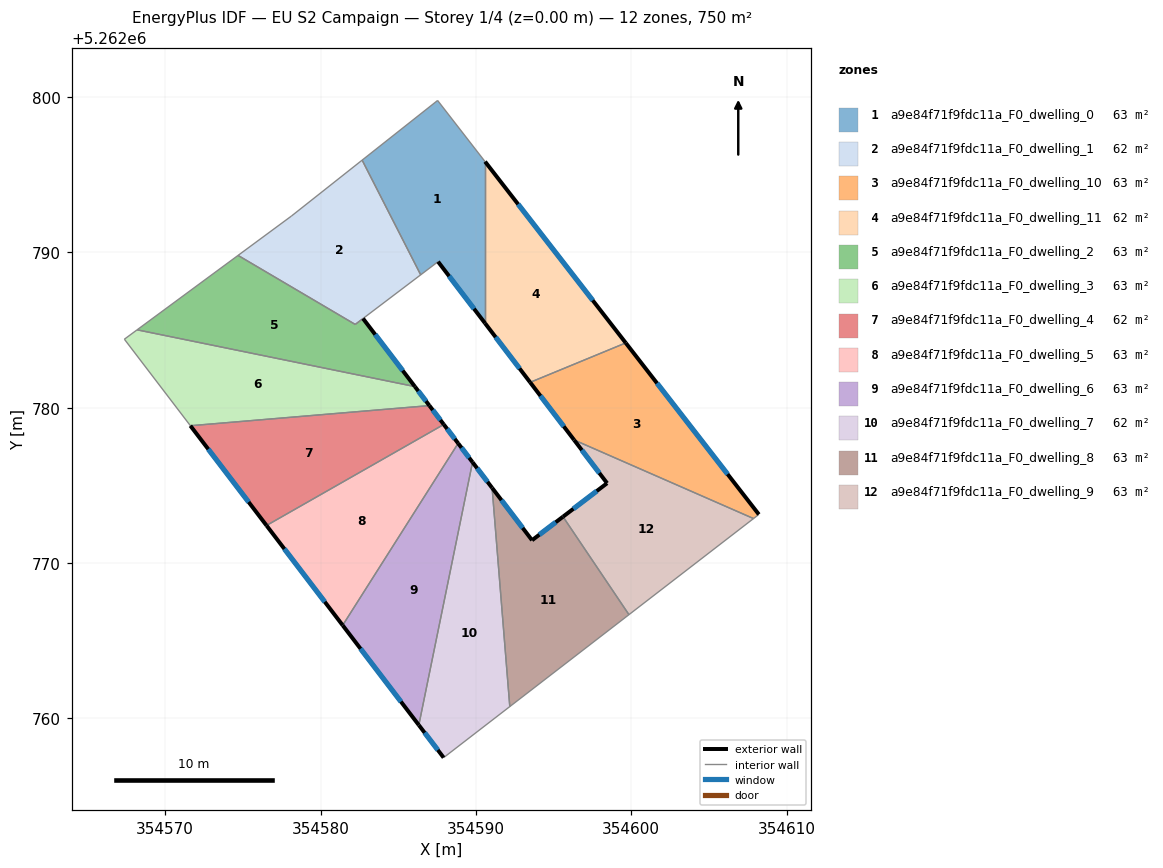
=== STOREY PLAN SPEC (per zone: floor XY polygon, exterior-wall plan segments, windows/doors) ===
zone 1: a9e84f71f9fdc11a_F0_dwelling_0  (62.5 m²)
  floor: (354587.54, 5262799.78) (354590.59, 5262795.84) (354590.59, 5262785.44) (354587.57, 5262789.40) (354586.45, 5262788.56) (354582.68, 5262795.94)
  exterior wall: (354587.57, 5262789.40) – (354590.59, 5262785.44)  [5.0 m]
    window: (354588.28, 5262788.47) – (354589.88, 5262786.37)  [4.2 m²]
  interior walls: 5
zone 2: a9e84f71f9fdc11a_F0_dwelling_1  (62.0 m²)
  floor: (354582.68, 5262795.94) (354586.45, 5262788.56) (354582.23, 5262785.36) (354574.69, 5262789.81) (354578.13, 5262792.34)
  interior walls: 6
zone 3: a9e84f71f9fdc11a_F0_dwelling_10  (62.5 m²)
  floor: (354599.65, 5262784.17) (354608.22, 5262773.13) (354607.87, 5262772.87) (354596.32, 5262777.93) (354593.49, 5262781.64)
  exterior wall: (354593.49, 5262781.64) – (354596.32, 5262777.93)  [4.7 m]
    window: (354594.16, 5262780.77) – (354595.66, 5262778.80)  [3.9 m²]
  exterior wall: (354608.22, 5262773.13) – (354599.65, 5262784.17)  [14.0 m]
    window: (354606.20, 5262775.73) – (354601.66, 5262781.58)  [11.8 m²]
  interior walls: 3
zone 4: a9e84f71f9fdc11a_F0_dwelling_11  (62.5 m²)
  floor: (354590.59, 5262795.84) (354599.65, 5262784.17) (354593.49, 5262781.64) (354590.59, 5262785.44)
  exterior wall: (354590.59, 5262785.44) – (354593.49, 5262781.64)  [4.8 m]
    window: (354591.27, 5262784.55) – (354592.81, 5262782.53)  [4.0 m²]
  exterior wall: (354599.65, 5262784.17) – (354590.59, 5262795.84)  [14.8 m]
    window: (354597.52, 5262786.91) – (354592.72, 5262793.10)  [12.5 m²]
  interior walls: 2
zone 5: a9e84f71f9fdc11a_F0_dwelling_2  (63.0 m²)
  floor: (354582.73, 5262785.74) (354586.08, 5262781.36) (354568.19, 5262785.02) (354574.69, 5262789.81) (354582.23, 5262785.36)
  exterior wall: (354586.08, 5262781.36) – (354582.73, 5262785.74)  [5.5 m]
    window: (354585.29, 5262782.39) – (354583.52, 5262784.72)  [4.6 m²]
  interior walls: 4
zone 6: a9e84f71f9fdc11a_F0_dwelling_3  (62.5 m²)
  floor: (354586.08, 5262781.36) (354587.01, 5262780.14) (354571.62, 5262778.84) (354567.38, 5262784.41) (354568.19, 5262785.02)
  exterior wall: (354587.01, 5262780.14) – (354586.08, 5262781.36)  [1.5 m]
    window: (354586.79, 5262780.43) – (354586.29, 5262781.08)  [1.3 m²]
  interior walls: 4
zone 7: a9e84f71f9fdc11a_F0_dwelling_4  (62.5 m²)
  floor: (354587.01, 5262780.14) (354587.93, 5262778.92) (354576.52, 5262772.42) (354571.62, 5262778.84)
  exterior wall: (354587.93, 5262778.92) – (354587.01, 5262780.14)  [1.5 m]
    window: (354587.72, 5262779.21) – (354587.23, 5262779.85)  [1.3 m²]
  exterior wall: (354571.62, 5262778.84) – (354576.52, 5262772.42)  [8.1 m]
    window: (354572.77, 5262777.34) – (354575.37, 5262773.93)  [6.8 m²]
  interior walls: 2
zone 8: a9e84f71f9fdc11a_F0_dwelling_5  (62.5 m²)
  floor: (354587.93, 5262778.92) (354588.86, 5262777.71) (354581.43, 5262766.00) (354576.52, 5262772.42)
  exterior wall: (354588.86, 5262777.71) – (354587.93, 5262778.92)  [1.5 m]
    window: (354588.64, 5262778.00) – (354588.15, 5262778.64)  [1.3 m²]
  exterior wall: (354576.52, 5262772.42) – (354581.43, 5262766.00)  [8.1 m]
    window: (354577.68, 5262770.91) – (354580.27, 5262767.51)  [6.8 m²]
  interior walls: 2
zone 9: a9e84f71f9fdc11a_F0_dwelling_6  (62.5 m²)
  floor: (354588.86, 5262777.71) (354589.78, 5262776.50) (354586.33, 5262759.58) (354581.43, 5262766.00)
  exterior wall: (354589.78, 5262776.50) – (354588.86, 5262777.71)  [1.5 m]
    window: (354589.57, 5262776.78) – (354589.08, 5262777.43)  [1.3 m²]
  exterior wall: (354581.43, 5262766.00) – (354586.33, 5262759.58)  [8.1 m]
    window: (354582.58, 5262764.49) – (354585.18, 5262761.08)  [6.8 m²]
  interior walls: 2
zone 10: a9e84f71f9fdc11a_F0_dwelling_7  (62.5 m²)
  floor: (354591.04, 5262774.84) (354592.18, 5262760.77) (354587.92, 5262757.48) (354586.33, 5262759.58) (354589.78, 5262776.50)
  exterior wall: (354591.04, 5262774.84) – (354589.78, 5262776.50)  [2.1 m]
    window: (354590.75, 5262775.23) – (354590.08, 5262776.11)  [1.8 m²]
  exterior wall: (354586.33, 5262759.58) – (354587.92, 5262757.48)  [2.6 m]
    window: (354586.70, 5262759.08) – (354587.55, 5262757.97)  [2.2 m²]
  interior walls: 3
zone 11: a9e84f71f9fdc11a_F0_dwelling_8  (62.5 m²)
  floor: (354595.61, 5262772.99) (354599.85, 5262766.68) (354592.18, 5262760.77) (354591.04, 5262774.84) (354593.61, 5262771.47)
  exterior wall: (354593.61, 5262771.47) – (354591.04, 5262774.84)  [4.2 m]
    window: (354593.01, 5262772.26) – (354591.65, 5262774.05)  [3.6 m²]
  exterior wall: (354595.61, 5262772.99) – (354593.61, 5262771.47)  [2.5 m]
    window: (354595.14, 5262772.63) – (354594.08, 5262771.83)  [2.1 m²]
  interior walls: 3
zone 12: a9e84f71f9fdc11a_F0_dwelling_9  (62.5 m²)
  floor: (354607.87, 5262772.87) (354599.85, 5262766.68) (354595.61, 5262772.99) (354598.45, 5262775.14) (354596.32, 5262777.93)
  exterior wall: (354598.45, 5262775.14) – (354595.61, 5262772.99)  [3.6 m]
    window: (354597.78, 5262774.64) – (354596.27, 5262773.49)  [3.0 m²]
  exterior wall: (354596.32, 5262777.93) – (354598.45, 5262775.14)  [3.5 m]
    window: (354596.82, 5262777.28) – (354597.95, 5262775.80)  [3.0 m²]
  interior walls: 3

=== DERIVED (storey summary) ===
Building: EU S2 Campaign
Storey: 1 of 4  (floor level z = 0.00 m)
Storey gross floor area: 750.0 m²
Zones on this storey: 12
  - a9e84f71f9fdc11a_F0_dwelling_0: floor 62.5 m²; exterior wall 5.0 m (15.0 m²); 1 window(s) 4.2 m²; WWR 28.1%
  - a9e84f71f9fdc11a_F0_dwelling_1: floor 62.0 m²
  - a9e84f71f9fdc11a_F0_dwelling_10: floor 62.5 m²; exterior wall 18.6 m (55.9 m²); 2 window(s) 15.7 m²; WWR 28.1%
  - a9e84f71f9fdc11a_F0_dwelling_11: floor 62.5 m²; exterior wall 19.6 m (58.7 m²); 2 window(s) 16.5 m²; WWR 28.1%
  - a9e84f71f9fdc11a_F0_dwelling_2: floor 63.0 m²; exterior wall 5.5 m (16.5 m²); 1 window(s) 4.6 m²; WWR 28.1%
  - a9e84f71f9fdc11a_F0_dwelling_3: floor 62.5 m²; exterior wall 1.5 m (4.6 m²); 1 window(s) 1.3 m²; WWR 28.1%
  - a9e84f71f9fdc11a_F0_dwelling_4: floor 62.5 m²; exterior wall 9.6 m (28.8 m²); 2 window(s) 8.1 m²; WWR 28.1%
  - a9e84f71f9fdc11a_F0_dwelling_5: floor 62.5 m²; exterior wall 9.6 m (28.8 m²); 2 window(s) 8.1 m²; WWR 28.1%
  - a9e84f71f9fdc11a_F0_dwelling_6: floor 62.5 m²; exterior wall 9.6 m (28.8 m²); 2 window(s) 8.1 m²; WWR 28.1%
  - a9e84f71f9fdc11a_F0_dwelling_7: floor 62.5 m²; exterior wall 4.7 m (14.1 m²); 2 window(s) 4.0 m²; WWR 28.1%
  - a9e84f71f9fdc11a_F0_dwelling_8: floor 62.5 m²; exterior wall 6.7 m (20.2 m²); 2 window(s) 5.7 m²; WWR 28.1%
  - a9e84f71f9fdc11a_F0_dwelling_9: floor 62.5 m²; exterior wall 7.1 m (21.2 m²); 2 window(s) 6.0 m²; WWR 28.1%
Zone adjacency (shared interzone walls):
  - a9e84f71f9fdc11a_F0_dwelling_0 ↔ a9e84f71f9fdc11a_F0_dwelling_1
  - a9e84f71f9fdc11a_F0_dwelling_0 ↔ a9e84f71f9fdc11a_F0_dwelling_11
  - a9e84f71f9fdc11a_F0_dwelling_1 ↔ a9e84f71f9fdc11a_F0_dwelling_2
  - a9e84f71f9fdc11a_F0_dwelling_10 ↔ a9e84f71f9fdc11a_F0_dwelling_11
  - a9e84f71f9fdc11a_F0_dwelling_10 ↔ a9e84f71f9fdc11a_F0_dwelling_9
  - a9e84f71f9fdc11a_F0_dwelling_2 ↔ a9e84f71f9fdc11a_F0_dwelling_3
  - a9e84f71f9fdc11a_F0_dwelling_3 ↔ a9e84f71f9fdc11a_F0_dwelling_4
  - a9e84f71f9fdc11a_F0_dwelling_4 ↔ a9e84f71f9fdc11a_F0_dwelling_5
  - a9e84f71f9fdc11a_F0_dwelling_5 ↔ a9e84f71f9fdc11a_F0_dwelling_6
  - a9e84f71f9fdc11a_F0_dwelling_6 ↔ a9e84f71f9fdc11a_F0_dwelling_7
  - a9e84f71f9fdc11a_F0_dwelling_7 ↔ a9e84f71f9fdc11a_F0_dwelling_8
  - a9e84f71f9fdc11a_F0_dwelling_8 ↔ a9e84f71f9fdc11a_F0_dwelling_9